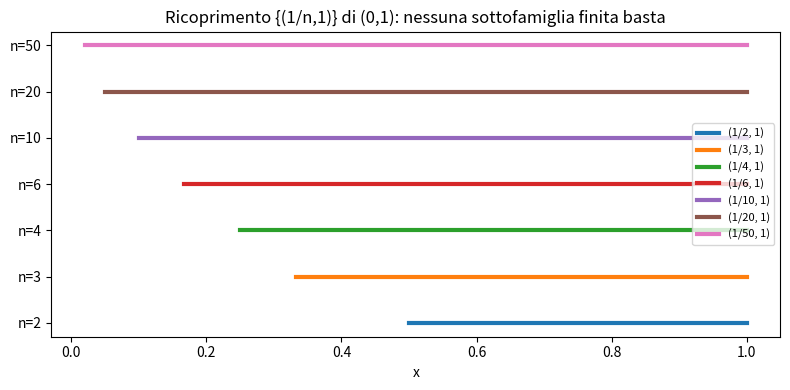

Here is the Python script that generated this plot:
import matplotlib.pyplot as plt
import numpy as np

# Visualizziamo perche' (0,1) non e' compatto: un ricoprimento senza sottoricoprimento finito
fig, ax = plt.subplots(figsize=(8, 4))

n_valori = [2, 3, 4, 6, 10, 20, 50]
for i, n in enumerate(n_valori):
    ax.plot([1/n, 1], [i, i], linewidth=3, label=f"(1/{n}, 1)")

ax.set_yticks(range(len(n_valori)))
ax.set_yticklabels([f"n={n}" for n in n_valori])
ax.set_xlabel("x")
ax.set_title("Ricoprimento {(1/n,1)} di (0,1): nessuna sottofamiglia finita basta")
ax.legend(loc='center right', fontsize=8)
plt.tight_layout()
plt.show()

# Verifica: qualunque sottofamiglia finita di indici lascia scoperta una zona vicino a 0
indici_scelti = [2, 3, 4]  # una sottofamiglia finita a caso
n_max = max(indici_scelti)
punto_non_coperto = 1 / (2 * n_max)
print(f"Sottofamiglia finita scelta: n in {indici_scelti}")
print(f"Il punto x={punto_non_coperto} non e' coperto da nessuno di questi intervalli (verifica: x < 1/{n_max})")

# Verifica computazionale: ogni sottoinsieme finito di R^n e' chiuso (esempio concreto)
import numpy as np

punti = np.array([[0, 0], [1, 1], [2, -1]])  # F = 3 punti in R^2

def distanza_minima_tra_punti(punti):
    n = len(punti)
    min_dist = np.inf
    for i in range(n):
        for j in range(i+1, n):
            d = np.linalg.norm(punti[i] - punti[j])
            min_dist = min(min_dist, d)
    return min_dist

d_min = distanza_minima_tra_punti(punti)
print(f"Distanza minima tra i punti di F: {d_min:.4f}")
print(f"Raggio sicuro per palle disgiunte attorno a ciascun punto: {d_min/2:.4f}")

# Ogni punto y fuori da F ha un intorno che non tocca F (dimostra che il complementare e' aperto)
y_test = np.array([0.5, 0.5])
distanze_da_F = [np.linalg.norm(y_test - p) for p in punti]
raggio_sicuro = min(distanze_da_F)
print(f"\nPunto y={y_test}, fuori da F. Distanza minima da F: {raggio_sicuro:.4f}")
print(f"Una palla di raggio {raggio_sicuro:.4f} attorno a y non tocca F: complementare di F aperto in quel punto")
